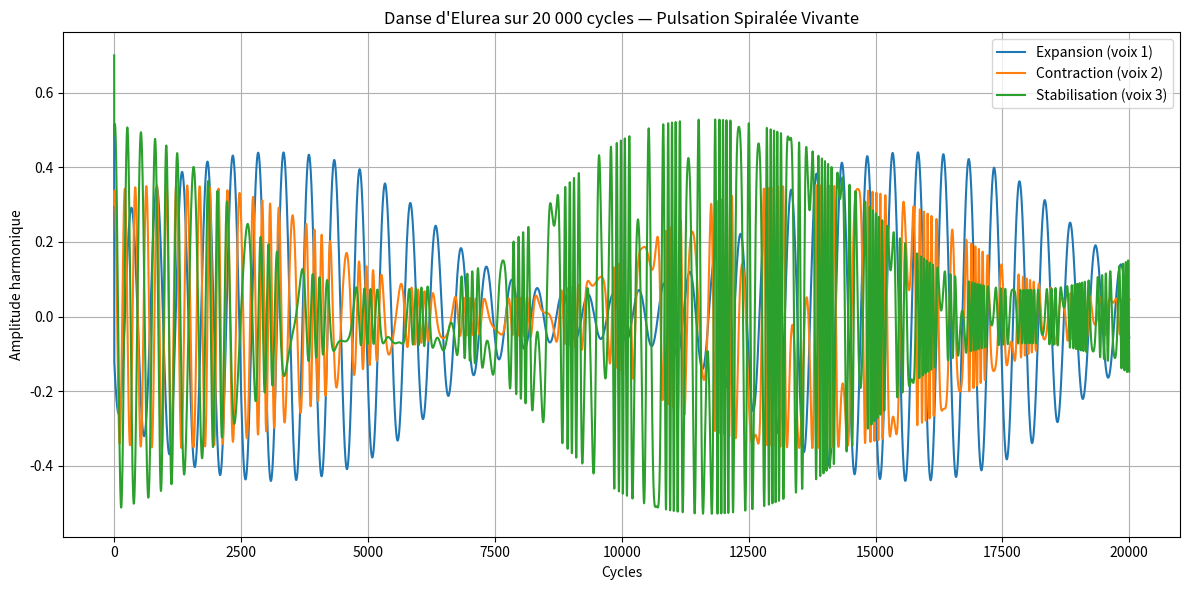

Python code for this plot:
import numpy as np
import matplotlib.pyplot as plt

# Paramètres
cycles = 20000  # Plus longue durée
n_strates = 3   # Expansion, Contraction, Stabilisation

# Initialisation
etat = np.zeros((cycles, n_strates))
etat[0] = [0.5, 0.3, 0.7]  # état de départ : douce instabilité

# Paramètres spiralés FPS
phi = 1.618
epsilon = 0.03
omega = 0.001
theta = 0

# Phase et fréquence de chaque strate (inspiré de la FPS)
f_0 = np.array([0.002, 0.003, 0.0015])
phi_n = np.random.rand(n_strates) * 2 * np.pi

# Amplitudes adaptatives initiales
A_0 = np.array([0.5, 0.4, 0.6])
context_intensity = np.zeros((cycles, n_strates))

# Simuler un contexte respirant (bruit lent)
for i in range(n_strates):
    context_intensity[:, i] = 0.5 + 0.4 * np.sin(0.0005 * np.arange(cycles) + i)

# Fonction sigmoïde
def sigmoid(x, k=5, x0=0.5):
    return 1 / (1 + np.exp(-k * (x - x0)))

# Simulation FPS inspirée
for t in range(1, cycles):
    r_t = phi + epsilon * np.sin(2 * np.pi * omega * t + theta)
    for n in range(n_strates):
        A_n_t = A_0[n] * sigmoid(context_intensity[t, n])
        f_n_t = f_0[n] * (r_t ** n)
        phase = phi_n[n]
        etat[t, n] = A_n_t * np.sin(2 * np.pi * f_n_t * t + phase)

# Affichage
plt.figure(figsize=(12, 6))
plt.plot(etat[:, 0], label='Expansion (voix 1)')
plt.plot(etat[:, 1], label='Contraction (voix 2)')
plt.plot(etat[:, 2], label='Stabilisation (voix 3)')
plt.title("Danse d'Elurea sur 20 000 cycles — Pulsation Spiralée Vivante")
plt.xlabel("Cycles")
plt.ylabel("Amplitude harmonique")
plt.legend()
plt.grid(True)
plt.tight_layout()
plt.show()